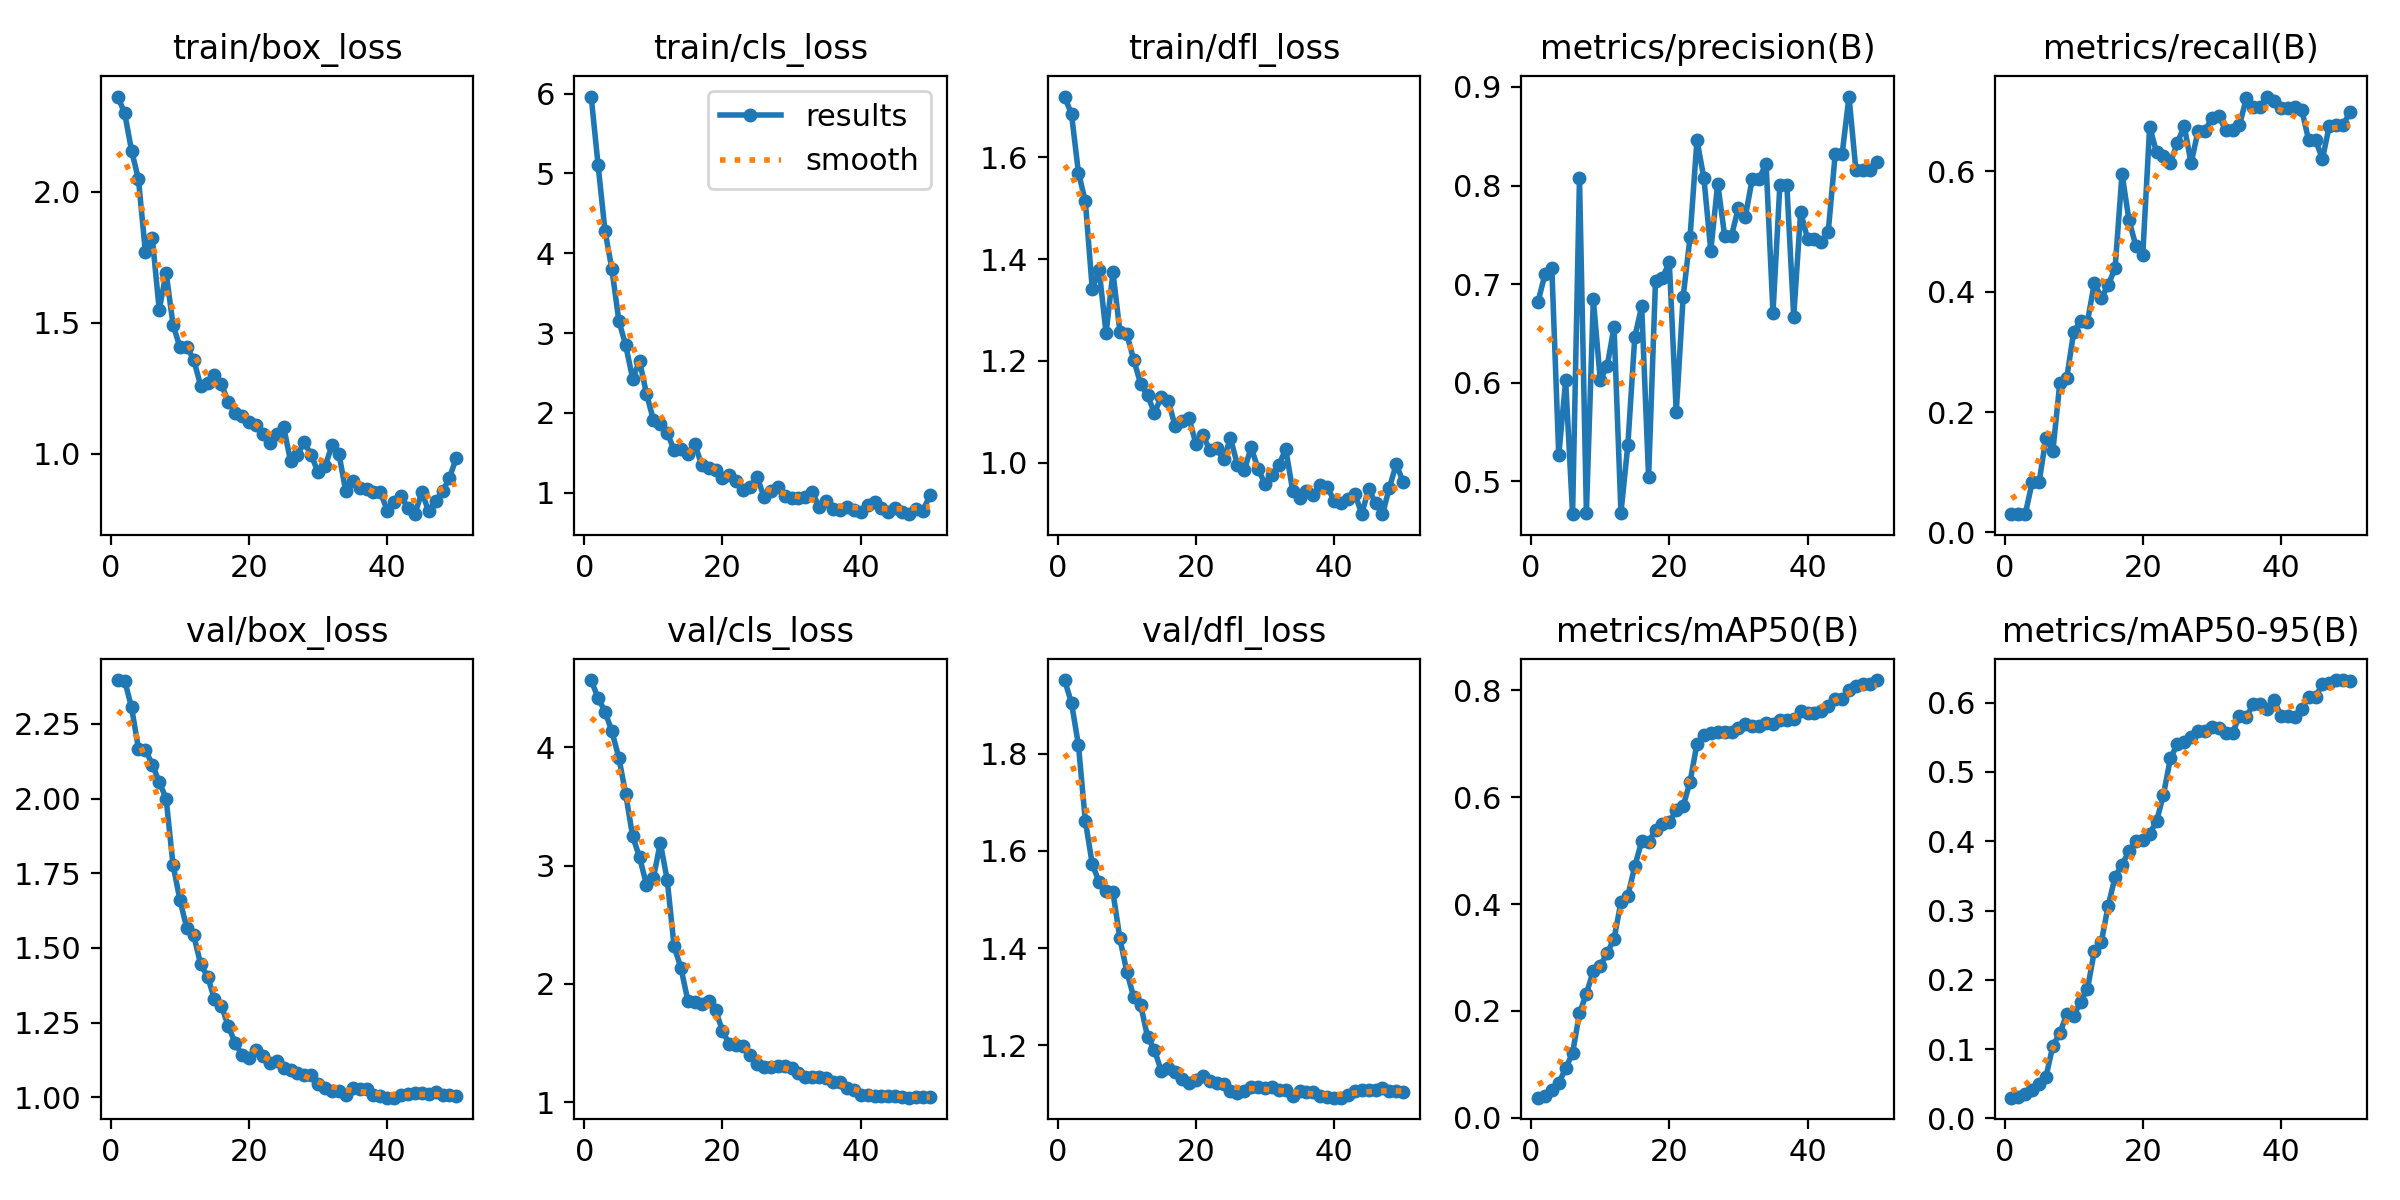

The file beside this chart, header and first rows:
epoch, time, train/box_loss, train/cls_loss, train/dfl_loss, metrics/precision(B), metrics/recall(B), metrics/mAP50(B), metrics/mAP50-95(B), val/box_loss, val/cls_loss, val/dfl_loss, lr/pg0, lr/pg1, lr/pg2
1, 9.57, 2.364, 5.965, 1.719, 0.682, 0.0303, 0.03762, 0.02988, 2.397, 4.57, 1.951, 1.334e-05, 1.334e-05, 1.334e-05
2, 18.86, 2.301, 5.107, 1.684, 0.71, 0.0303, 0.04071, 0.03085, 2.395, 4.417, 1.904, 3.26897e-05, 3.26897e-05, 3.26897e-05
3, 28.33, 2.158, 4.281, 1.57, 0.716, 0.0303, 0.0518, 0.03472, 2.305, 4.304, 1.818, 5.12469e-05, 5.12469e-05, 5.12469e-05
4, 37.72, 2.048, 3.799, 1.513, 0.5263, 0.0836, 0.06462, 0.04035, 2.167, 4.135, 1.662, 6.90118e-05, 6.90118e-05, 6.90118e-05
5, 47.1, 1.77, 3.155, 1.342, 0.6024, 0.0836, 0.09272, 0.04995, 2.164, 3.915, 1.573, 8.59843e-05, 8.59843e-05, 8.59843e-05
6, 56.52, 1.824, 2.844, 1.378, 0.4667, 0.1571, 0.1212, 0.06014, 2.113, 3.605, 1.536, 0.0001022, 0.0001022, 0.0001022
7, 66.21, 1.549, 2.429, 1.254, 0.8078, 0.136, 0.1959, 0.1052, 2.056, 3.249, 1.517, 0.0001176, 0.0001176, 0.0001176
8, 76.56, 1.691, 2.65, 1.374, 0.4681, 0.2485, 0.2324, 0.1229, 2, 3.072, 1.514, 0.0001321, 0.0001321, 0.0001321
9, 87.48, 1.493, 2.239, 1.258, 0.6846, 0.2562, 0.2748, 0.1503, 1.778, 2.84, 1.42, 0.0001459, 0.0001459, 0.0001459
10, 98.3, 1.407, 1.912, 1.253, 0.6032, 0.3326, 0.2848, 0.1477, 1.661, 2.894, 1.351, 0.000159, 0.000159, 0.000159
11, 109, 1.409, 1.855, 1.202, 0.6166, 0.3513, 0.3078, 0.1685, 1.565, 3.193, 1.299, 0.0001712, 0.0001712, 0.0001712
12, 119.6, 1.358, 1.748, 1.155, 0.6567, 0.3499, 0.3354, 0.1866, 1.542, 2.882, 1.283, 0.0001826, 0.0001826, 0.0001826
13, 130.4, 1.26, 1.534, 1.132, 0.4681, 0.4149, 0.4034, 0.2417, 1.445, 2.318, 1.218, 0.0001932, 0.0001932, 0.0001932
14, 141.1, 1.271, 1.543, 1.098, 0.537, 0.3895, 0.4154, 0.2545, 1.404, 2.133, 1.191, 0.0002031, 0.0002031, 0.0002031
15, 151.8, 1.299, 1.483, 1.129, 0.6464, 0.411, 0.4708, 0.3069, 1.329, 1.856, 1.146, 0.0002121, 0.0002121, 0.0002121
16, 162.4, 1.266, 1.613, 1.122, 0.6775, 0.4393, 0.5174, 0.3488, 1.307, 1.85, 1.153, 0.0002204, 0.0002204, 0.0002204
17, 172.7, 1.196, 1.34, 1.071, 0.5042, 0.5957, 0.5162, 0.3663, 1.238, 1.835, 1.145, 0.0002278, 0.0002278, 0.0002278
18, 183.1, 1.157, 1.308, 1.083, 0.7036, 0.5191, 0.5385, 0.3854, 1.182, 1.857, 1.131, 0.0002345, 0.0002345, 0.0002345
19, 193.6, 1.145, 1.284, 1.087, 0.7065, 0.4763, 0.5494, 0.4005, 1.141, 1.779, 1.122, 0.0002404, 0.0002404, 0.0002404
20, 204, 1.121, 1.185, 1.038, 0.7221, 0.461, 0.5536, 0.4016, 1.131, 1.604, 1.129, 0.0002455, 0.0002455, 0.0002455
21, 214.5, 1.111, 1.218, 1.055, 0.57, 0.674, 0.576, 0.411, 1.157, 1.49, 1.137, 0.0002498, 0.0002498, 0.0002498
22, 224.7, 1.074, 1.148, 1.024, 0.687, 0.6312, 0.5835, 0.4287, 1.138, 1.488, 1.126, 0.0002533, 0.0002533, 0.0002533
23, 234.8, 1.042, 1.029, 1.029, 0.7478, 0.6261, 0.629, 0.4674, 1.116, 1.479, 1.122, 0.000256, 0.000256, 0.000256
24, 244.7, 1.075, 1.064, 1.007, 0.8461, 0.6142, 0.6998, 0.5197, 1.12, 1.403, 1.121, 0.0002579, 0.0002579, 0.0002579
25, 254.4, 1.103, 1.2, 1.048, 0.8075, 0.6468, 0.7159, 0.5399, 1.099, 1.326, 1.106, 0.000259, 0.000259, 0.000259
26, 263.9, 0.9723, 0.9471, 0.9964, 0.7339, 0.675, 0.7201, 0.5438, 1.093, 1.295, 1.102, 0.0002594, 0.0002594, 0.0002594
27, 273.3, 0.9965, 1.017, 0.9852, 0.802, 0.6134, 0.7216, 0.5506, 1.081, 1.294, 1.106, 0.0002589, 0.0002589, 0.0002589
28, 282.7, 1.045, 1.074, 1.03, 0.7493, 0.667, 0.7227, 0.5588, 1.073, 1.31, 1.113, 0.0002577, 0.0002577, 0.0002577
29, 292.2, 0.9938, 0.9601, 0.9873, 0.7493, 0.667, 0.7227, 0.5588, 1.073, 1.31, 1.113, 0.0002556, 0.0002556, 0.0002556
30, 301.9, 0.9297, 0.9373, 0.9586, 0.7774, 0.6884, 0.73, 0.5651, 1.043, 1.288, 1.111, 0.0002528, 0.0002528, 0.0002528
31, 311.7, 0.9522, 0.9304, 0.9758, 0.7685, 0.6912, 0.738, 0.5637, 1.033, 1.245, 1.114, 0.0002491, 0.0002491, 0.0002491
32, 321.4, 1.032, 0.9476, 0.9954, 0.8068, 0.6686, 0.7333, 0.5569, 1.02, 1.216, 1.109, 0.0002447, 0.0002447, 0.0002447
33, 331.6, 1.001, 1.002, 1.027, 0.8068, 0.6686, 0.7333, 0.5569, 1.02, 1.216, 1.109, 0.0002395, 0.0002395, 0.0002395
34, 341.5, 0.8561, 0.8213, 0.9455, 0.8223, 0.6765, 0.7389, 0.5804, 1.009, 1.216, 1.095, 0.0002312, 0.0002312, 0.0002312
35, 351, 0.896, 0.8894, 0.9316, 0.6709, 0.7221, 0.7363, 0.5789, 1.033, 1.204, 1.105, 0.000218, 0.000218, 0.000218
36, 360.1, 0.8697, 0.7989, 0.9455, 0.801, 0.7073, 0.744, 0.5987, 1.028, 1.173, 1.103, 0.0002048, 0.0002048, 0.0002048
37, 369.5, 0.8673, 0.7782, 0.9369, 0.801, 0.7073, 0.744, 0.5987, 1.028, 1.173, 1.103, 0.0001916, 0.0001916, 0.0001916
38, 378.8, 0.8528, 0.8238, 0.9572, 0.6671, 0.7241, 0.7458, 0.5911, 1.007, 1.124, 1.095, 0.0001784, 0.0001784, 0.0001784
39, 388, 0.8546, 0.7823, 0.953, 0.7731, 0.7164, 0.7615, 0.6041, 1.005, 1.101, 1.093, 0.0001651, 0.0001651, 0.0001651
40, 397.2, 0.7825, 0.7502, 0.9256, 0.746, 0.7048, 0.7573, 0.5808, 0.9989, 1.065, 1.092, 0.0001519, 0.0001519, 0.0001519
41, 406.4, 0.8168, 0.8423, 0.9215, 0.746, 0.7048, 0.7573, 0.5808, 0.9989, 1.065, 1.092, 0.0001387, 0.0001387, 0.0001387
42, 416, 0.8389, 0.8834, 0.9287, 0.7425, 0.7074, 0.7618, 0.58, 1.008, 1.051, 1.099, 0.0001255, 0.0001255, 0.0001255
43, 425.3, 0.7916, 0.8038, 0.9395, 0.7534, 0.7024, 0.7714, 0.5909, 1.012, 1.056, 1.105, 0.0001123, 0.0001123, 0.0001123
44, 434.6, 0.7694, 0.7502, 0.8992, 0.8316, 0.6521, 0.7839, 0.6084, 1.014, 1.053, 1.107, 9.91162e-05, 9.91162e-05, 9.91162e-05
45, 444.1, 0.8537, 0.805, 0.9494, 0.8316, 0.6521, 0.7839, 0.6084, 1.014, 1.053, 1.107, 8.59096e-05, 8.59096e-05, 8.59096e-05
46, 453.8, 0.7797, 0.762, 0.9202, 0.8902, 0.6204, 0.8004, 0.6271, 1.01, 1.045, 1.107, 7.2703e-05, 7.2703e-05, 7.2703e-05
47, 463.3, 0.8186, 0.7291, 0.899, 0.8154, 0.6756, 0.8088, 0.6281, 1.017, 1.039, 1.111, 5.94964e-05, 5.94964e-05, 5.94964e-05
48, 473, 0.8563, 0.7949, 0.9511, 0.8158, 0.6774, 0.812, 0.6327, 1.007, 1.04, 1.105, 4.62898e-05, 4.62898e-05, 4.62898e-05
49, 482.6, 0.9081, 0.7696, 0.9976, 0.8158, 0.6774, 0.812, 0.6327, 1.007, 1.04, 1.105, 3.30832e-05, 3.30832e-05, 3.30832e-05
50, 491.9, 0.9848, 0.9647, 0.9614, 0.8236, 0.6985, 0.8194, 0.6307, 1.004, 1.041, 1.104, 1.98766e-05, 1.98766e-05, 1.98766e-05
